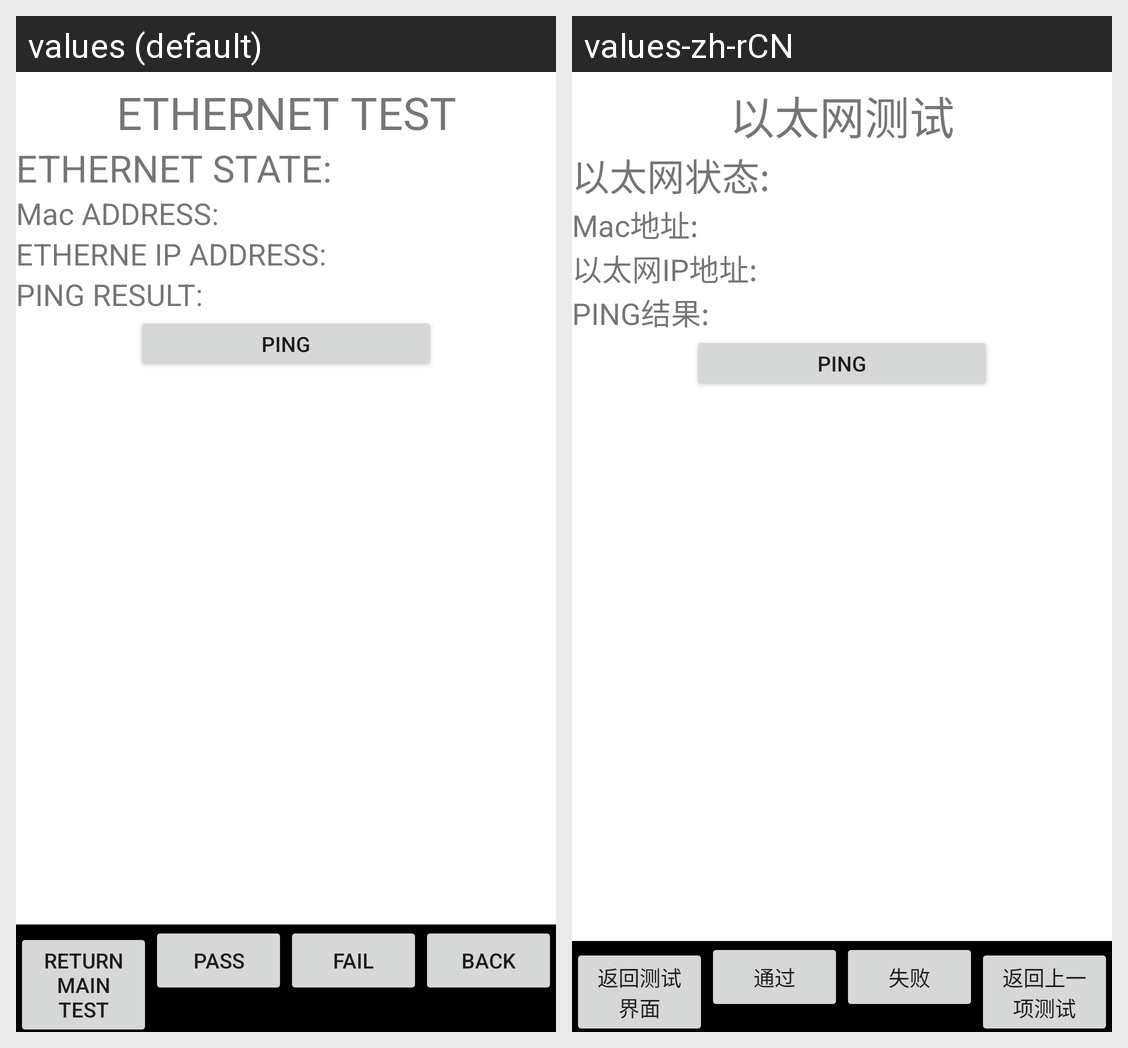

Translations of the strings shown on this Android screen, per locale in the grid:
Android screen res/layout/ethernettest.xml rendered under 2 locales, left to right: values (default), values-zh-rCN. Device: Nexus 5 (rendered at 1080×1920; each locale shown at half size, 540×960, under a caption strip naming it); theme Theme.MaterialComponents.DayNight.NoActionBar.
Strings drawn on this screen, with the default value and each locale's value (text and hints the layout hard-codes, and strings that could not be matched under every locale, appear in the picture but are not listed):

title2
  values: ETHERNET TEST
  values-zh-rCN: 以太网测试

ping3
  values: ETHERNET STATE:
  values-zh-rCN: 以太网状态:

MacDiZhi
  values: Mac ADDRESS:
  values-zh-rCN: Mac地址:

IPADS
  values: ETHERNE IP ADDRESS:
  values-zh-rCN: 以太网IP地址:

ping2
  values: PING RESULT:
  values-zh-rCN: PING结果:

ping
  values: PING
  values-zh-rCN: PING

btnreturnText
  values: Return Main Test
  values-zh-rCN: 返回测试界面

btnPassText
  values: Pass
  values-zh-rCN: 通过

btnFailText
  values: Fail
  values-zh-rCN: 失败

btnSkipText
  values: Back
  values-zh-rCN: 返回上一项测试
